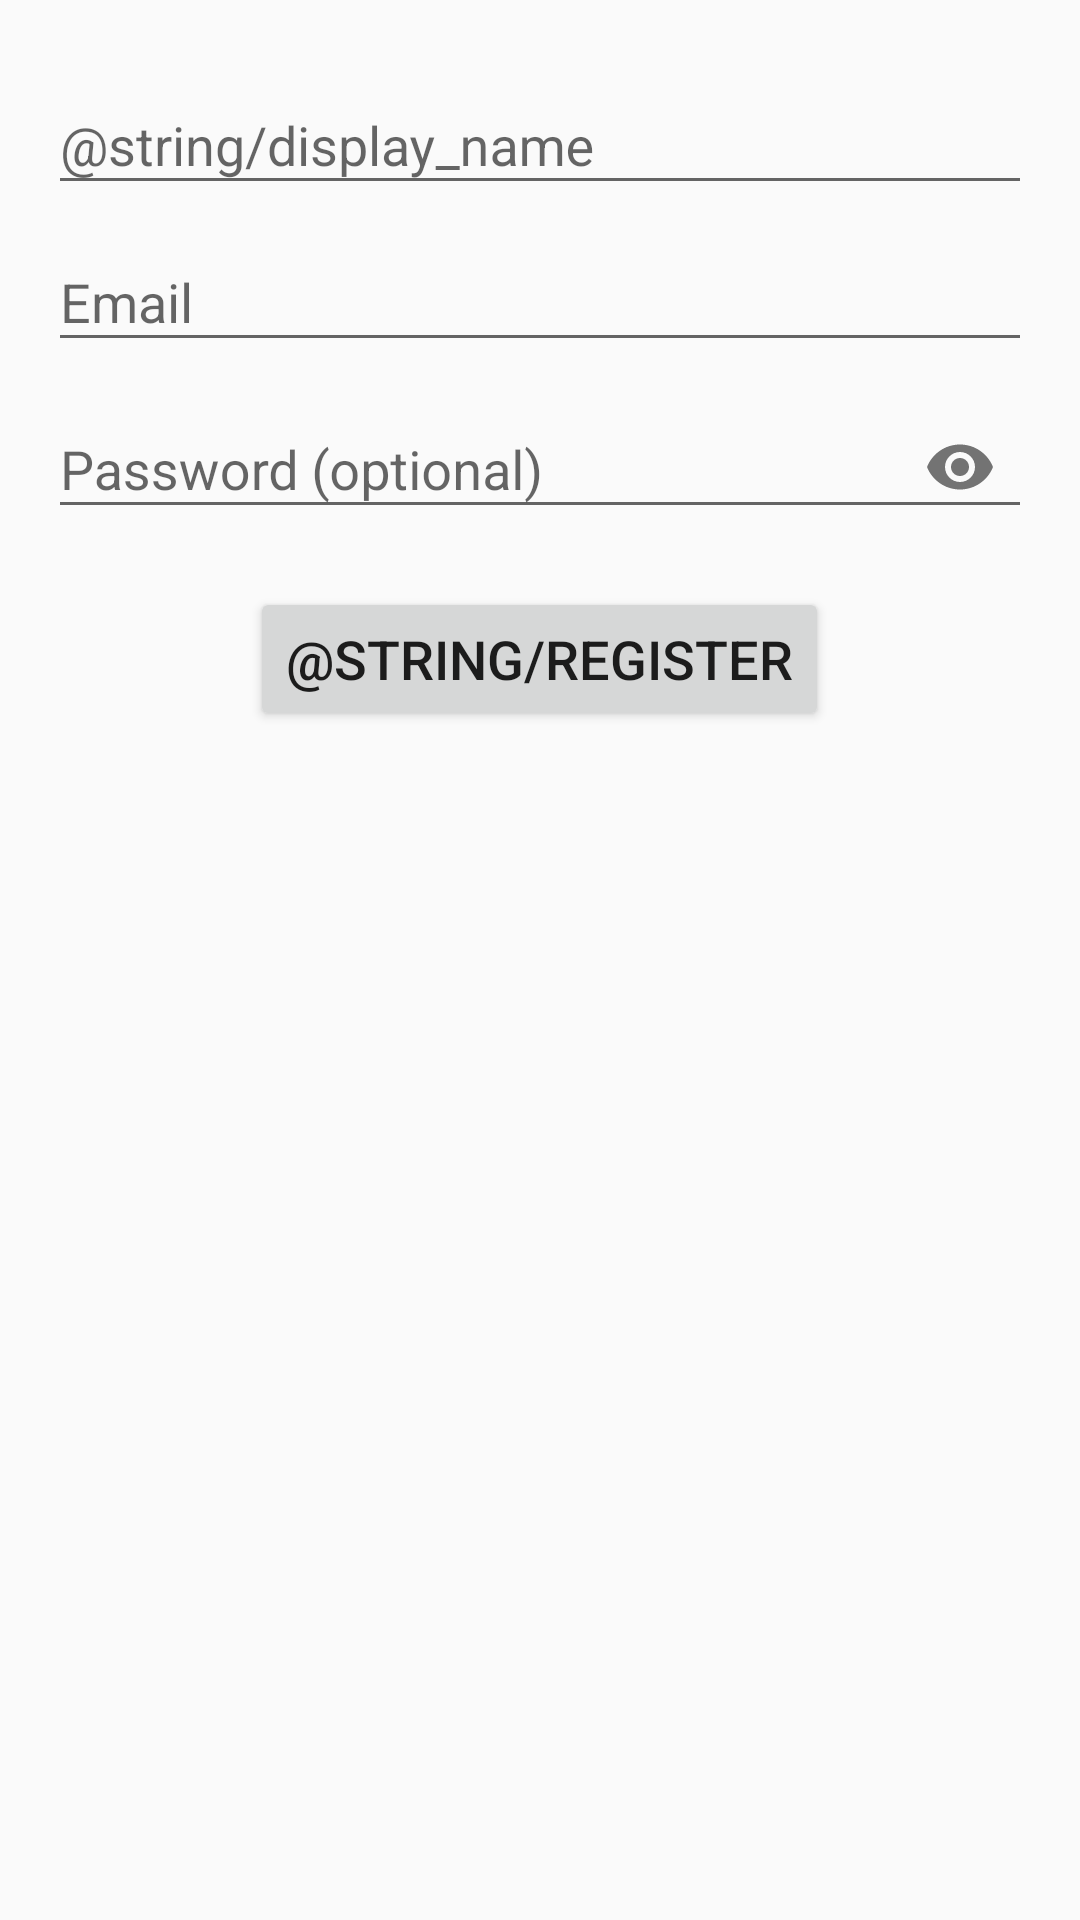

Produce the Android XML layout that renders to this screen, including the resource entries it uses.
<!-- AndroidManifest.xml: application theme AppTheme -->
<!-- res/layout/activity_registration.xml -->
<?xml version="1.0" encoding="utf-8"?>

<LinearLayout xmlns:android="http://schemas.android.com/apk/res/android"
              xmlns:app="http://schemas.android.com/apk/res-auto"
              android:layout_width="match_parent"
              android:layout_height="match_parent"
              android:layout_margin="@dimen/padding_4dp"
              android:orientation="vertical"
              android:padding="@dimen/activity_horizontal_margin">

    <android.support.design.widget.TextInputLayout
        android:layout_width="match_parent"
        android:layout_height="wrap_content">

        <EditText
            android:id="@+id/et_display_name"
            android:layout_width="match_parent"
            android:layout_height="wrap_content"
            android:hint="@string/display_name"/>

    </android.support.design.widget.TextInputLayout>

    <android.support.design.widget.TextInputLayout
        android:layout_width="match_parent"
        android:layout_height="wrap_content">

        <EditText
            android:id="@+id/et_email"
            android:layout_width="match_parent"
            android:layout_height="wrap_content"
            android:hint="@string/prompt_email"
            android:inputType="textEmailAddress"
            android:maxLines="1"
            android:singleLine="true"/>

    </android.support.design.widget.TextInputLayout>

    <android.support.design.widget.TextInputLayout
        android:layout_width="match_parent"
        android:layout_height="wrap_content"
        app:passwordToggleEnabled="true">

        <EditText
            android:id="@+id/et_password"
            android:layout_width="match_parent"
            android:layout_height="wrap_content"
            android:hint="@string/prompt_password"
            android:imeActionId="6"
            android:imeActionLabel="@string/action_sign_in_short"
            android:imeOptions="actionUnspecified"
            android:inputType="textPassword"
            android:maxLines="1"
            android:singleLine="true"/>
    </android.support.design.widget.TextInputLayout>

    <Button
        android:layout_width="wrap_content"
        android:layout_height="wrap_content"
        android:layout_gravity="center"
        android:layout_marginTop="@dimen/activity_vertical_margin"
        android:onClick="onRegister"
        android:text="@string/register"
        android:textSize="@dimen/font_size_18sp"/>

</LinearLayout>
<!-- resources referenced by this layout -->
<resources>
  <dimen name="activity_horizontal_margin">16dp</dimen>
  <dimen name="activity_vertical_margin">16dp</dimen>
  <dimen name="font_size_18sp">18sp</dimen>
  <dimen name="padding_4dp">4dp</dimen>
  <string name="action_sign_in_short">Sign in</string>
  <string name="prompt_email">Email</string>
  <string name="prompt_password">Password (optional)</string>
  <style name="AppTheme" parent="Theme.AppCompat.Light.NoActionBar">
          
          <item name="colorPrimary">@color/colorPrimary</item>
          <item name="colorPrimaryDark">@color/colorPrimaryDark</item>
          <item name="colorAccent">@color/colorAccent</item>
      </style>
  <color name="colorPrimary">#2554C7</color>
  <color name="colorPrimaryDark">#0539B9</color>
  <color name="colorAccent">#1BACD8</color>
</resources>
